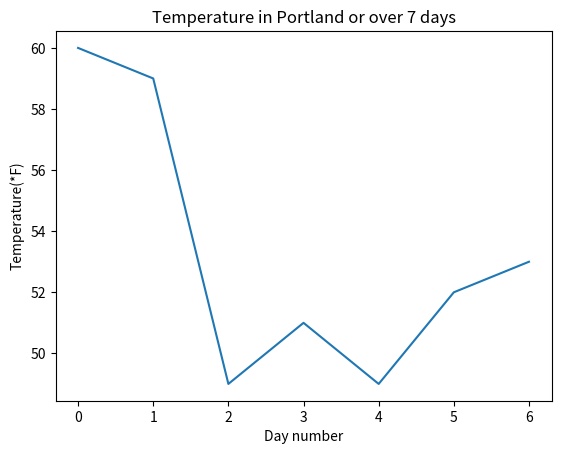

Generate this figure with matplotlib:
#static_plot.py

import matplotlib.pyplot as plt

#data
data_1st = [60, 59, 49, 51, 49, 52, 53]

# Create the figure and axis objects
fig, ax = plt.subplots()

# Plot the data and customize
ax.plot(data_1st)
ax.set_xlabel('Day number')
ax.set_ylabel('Temperature(*F)')
ax.set_title('Temperature in Portland or over 7 days')

plt.show()
